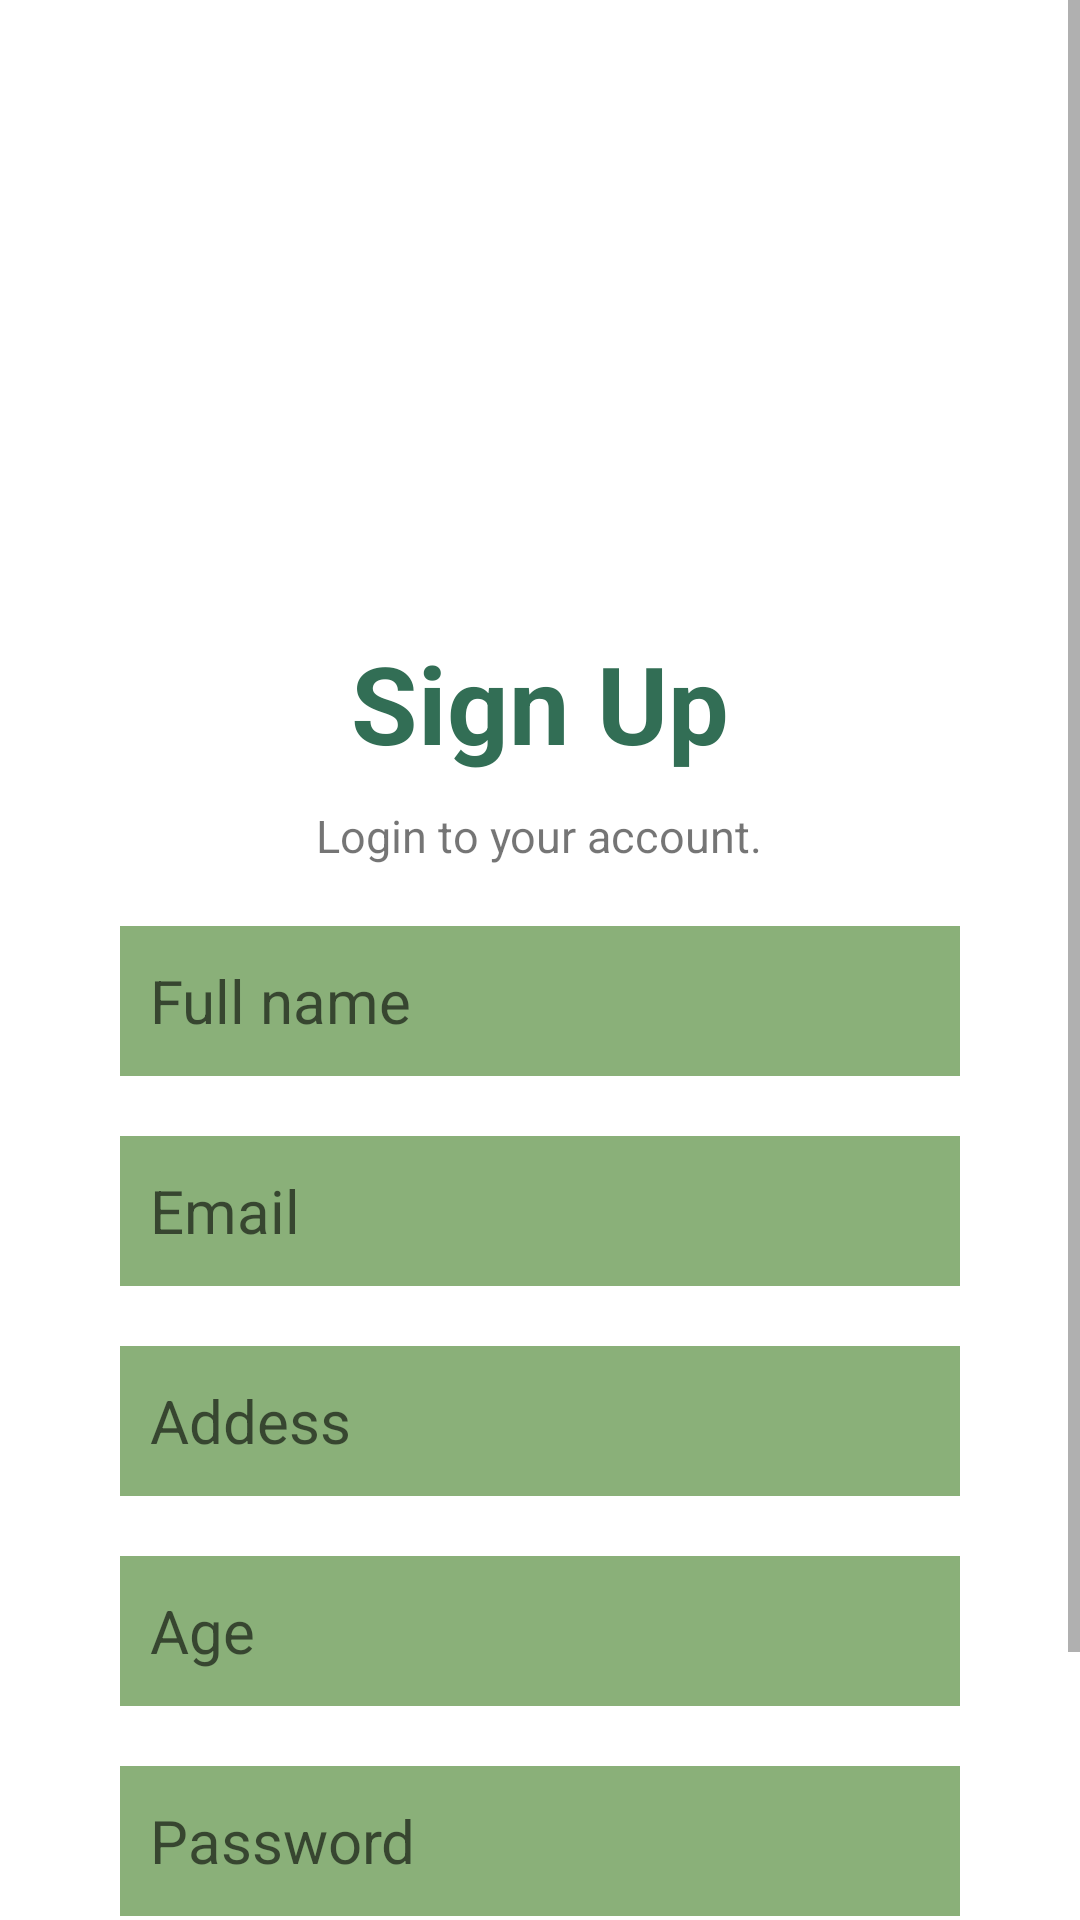

Reconstruct the res/layout file that produces this screen, plus the resources it refers to.
<!-- AndroidManifest.xml: application theme Theme.SyntaxTernminators -->
<!-- res/layout/activity_register.xml -->
<?xml version="1.0" encoding="utf-8"?>
<ScrollView xmlns:android="http://schemas.android.com/apk/res/android"
    xmlns:app="http://schemas.android.com/apk/res-auto"
    xmlns:tools="http://schemas.android.com/tools"
    android:layout_width="match_parent"
    android:layout_height="match_parent"
    tools:context=".Register">

    <RelativeLayout
        android:layout_width="match_parent"
        android:layout_height="match_parent">

        <ImageView
            android:id="@+id/logoid"
            android:layout_width="170dp"
            android:layout_height="200dp"
            android:layout_centerHorizontal="true"
            android:src="@drawable/logo"/>

        <TextView
            android:id="@+id/headingid"
            android:layout_width="wrap_content"
            android:layout_height="wrap_content"
            android:layout_centerHorizontal="true"
            android:text="Sign Up"
            android:layout_marginTop="10dp"
            android:textColor="#326e55"
            android:textSize="36dp"
            android:textStyle="bold"
            android:layout_below="@+id/logoid"

            />

        <TextView
            android:id="@+id/logoaccountid"
            android:layout_width="wrap_content"
            android:layout_marginTop="10dp"
            android:layout_height="wrap_content"
            android:text="Login to your account."
            android:textSize="15dp"
            android:layout_centerHorizontal="true"
            android:layout_below="@+id/headingid"
            />






        <EditText
            android:layout_width="280dp"
            android:layout_centerHorizontal="true"
            android:layout_height="50dp"
            android:hint="Full name"
            android:textSize="20dp"
            android:textColor="#375e27"
            android:paddingLeft="10dp"
            android:layout_marginTop="20dp"
            android:background="#8ab079"
            android:layout_below="@+id/logoaccountid"
            android:id="@+id/nameid"
            />

        <EditText
            android:layout_width="280dp"
            android:layout_centerHorizontal="true"
            android:layout_height="50dp"
            android:hint="Email"
            android:textSize="20dp"
            android:textColor="#375e27"
            android:paddingLeft="10dp"
            android:layout_marginTop="20dp"
            android:background="#8ab079"
            android:layout_below="@+id/nameid"
            android:id="@+id/emailid"
            />

        <EditText
            android:layout_width="280dp"
            android:layout_centerHorizontal="true"
            android:layout_height="50dp"
            android:hint="Addess"
            android:textSize="20dp"
            android:textColor="#375e27"
            android:paddingLeft="10dp"
            android:layout_marginTop="20dp"
            android:background="#8ab079"
            android:layout_below="@+id/emailid"
            android:id="@+id/addressid"
            />
        <EditText
            android:layout_width="280dp"
            android:layout_centerHorizontal="true"
            android:layout_height="50dp"
            android:hint="Age"
            android:textSize="20dp"
            android:textColor="#375e27"
            android:paddingLeft="10dp"
            android:layout_marginTop="20dp"
            android:background="#8ab079"
            android:layout_below="@+id/addressid"
            android:id="@+id/ageid"
            />

        <EditText
            android:layout_width="280dp"
            android:layout_centerHorizontal="true"
            android:layout_height="50dp"
            android:hint="Password"
            android:textSize="20dp"
            android:paddingLeft="10dp"
            android:inputType="textPassword"
            android:background="#8ab079"
            android:layout_marginTop="20dp"
            android:layout_below="@+id/ageid"
            android:id="@+id/passid"
            />

        <RadioGroup
            android:layout_width="wrap_content"
            android:layout_height="wrap_content"
            android:orientation="horizontal"
            android:layout_centerHorizontal="true"
            android:layout_below="@+id/passid"
            >
            <RadioButton
                android:layout_width="wrap_content"
                android:layout_height="wrap_content"
                android:text="male"
                android:id="@+id/maleid"
                />

            <RadioButton
                android:layout_width="wrap_content"
                android:layout_height="wrap_content"
                android:text="female"
                android:id="@+id/femaleid"/>

        </RadioGroup>





        <Button
            android:layout_width="350dp"
            android:layout_centerHorizontal="true"
            android:layout_height="60dp"
            android:text="Register"
            android:textSize="25dp"
            android:layout_below="@+id/passid"
            android:layout_marginTop="45dp"
            android:backgroundTint="#326e55"
            android:id="@+id/loginbtnid"
            />










    </RelativeLayout>

</ScrollView>
<!-- resources referenced by this layout -->
<resources>
  <style name="Theme.SyntaxTernminators" parent="Theme.MaterialComponents.DayNight.DarkActionBar">
          
          <item name="colorPrimary">@color/purple_500</item>
          <item name="colorPrimaryVariant">@color/purple_700</item>
          <item name="colorOnPrimary">@color/white</item>
          
          <item name="colorSecondary">@color/teal_200</item>
          <item name="colorSecondaryVariant">@color/teal_700</item>
          <item name="colorOnSecondary">@color/black</item>
          
          <item name="android:statusBarColor">?attr/colorPrimaryVariant</item>
          
      </style>
  <!-- not gathered from this repository: default colours our renderer supplied (Android Studio template values) -->
  <color name="purple_500">#FF6200EE</color>
  <color name="purple_700">#FF3700B3</color>
  <color name="teal_200">#FF03DAC5</color>
  <color name="teal_700">#FF018786</color>
  <color name="black">#FF000000</color>
  <color name="white">#FFFFFFFF</color>
</resources>
